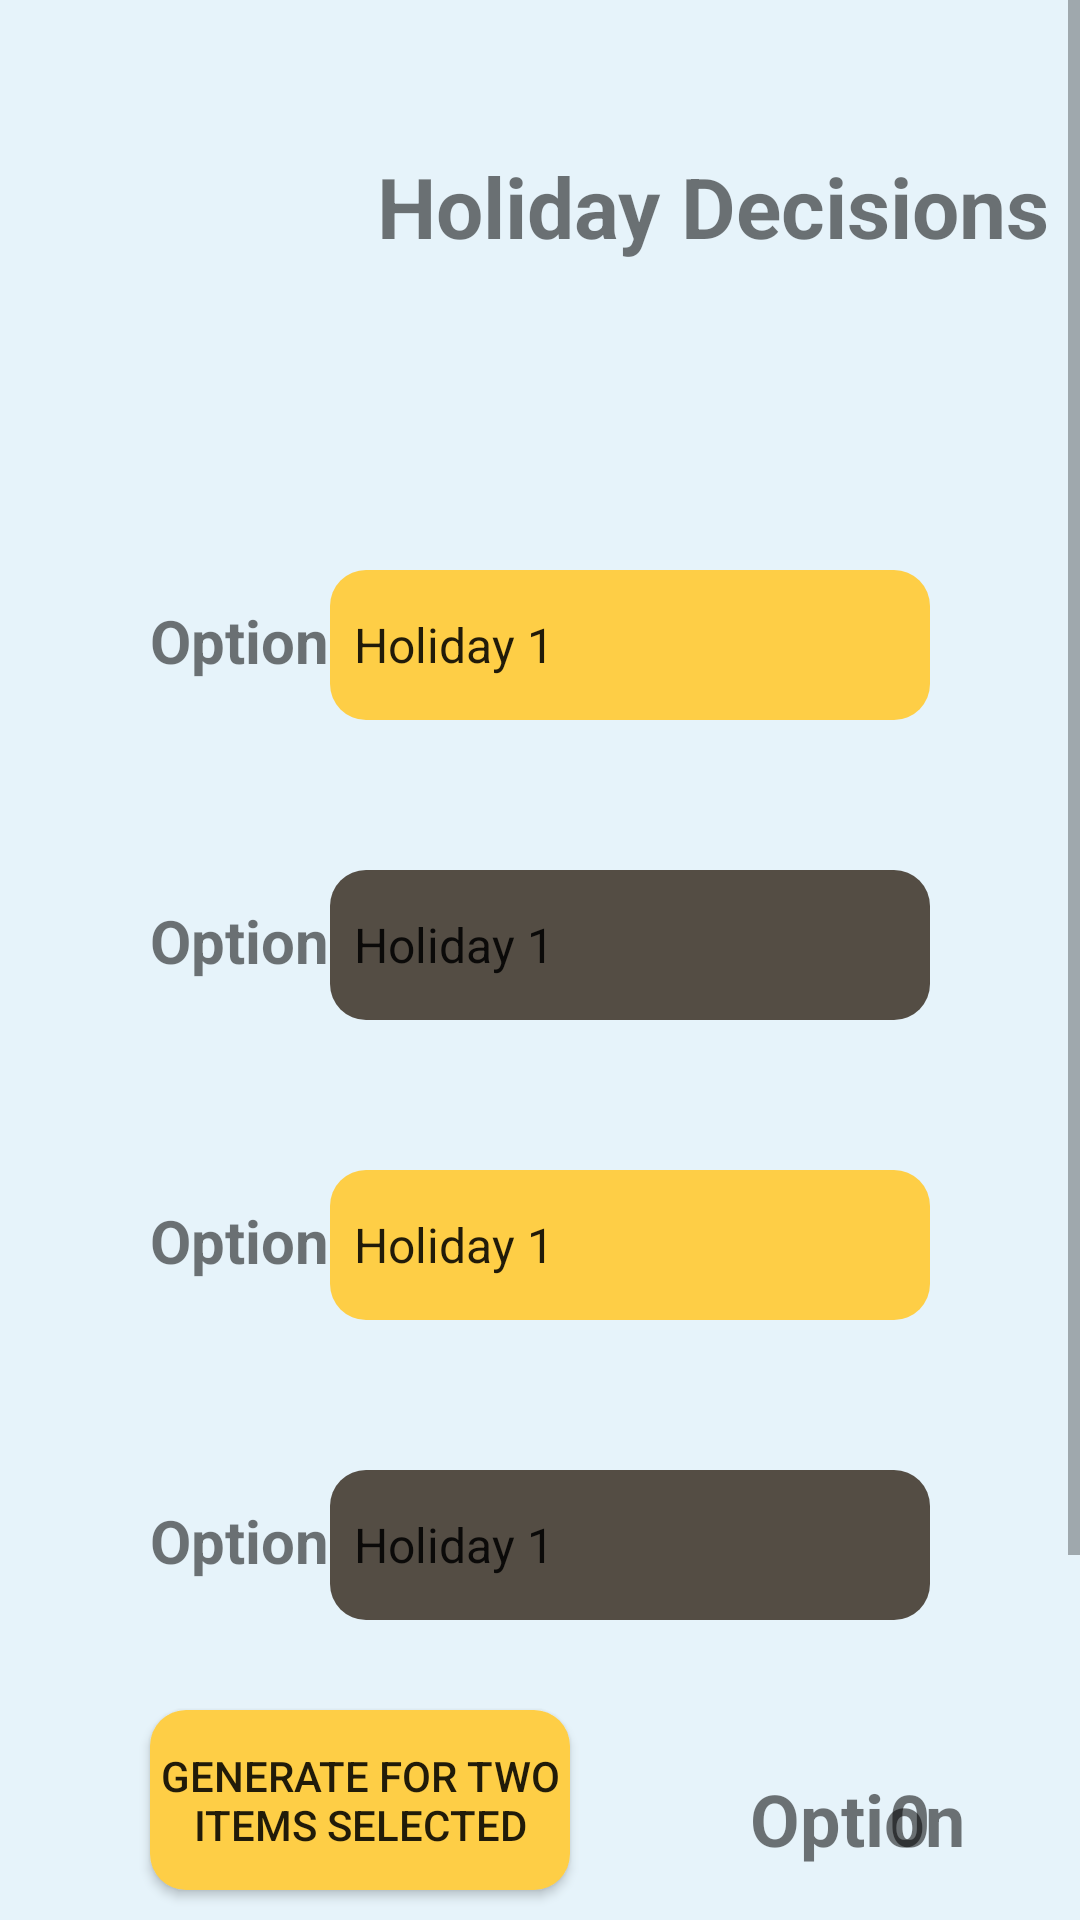

Write the Android layout XML for this screen, with the resource values it uses.
<!-- AndroidManifest.xml: application theme AppTheme -->
<!-- res/layout/activity_holiday.xml -->
<?xml version="1.0" encoding="utf-8"?>
<androidx.constraintlayout.widget.ConstraintLayout xmlns:android="http://schemas.android.com/apk/res/android"
    xmlns:app="http://schemas.android.com/apk/res-auto"
    xmlns:tools="http://schemas.android.com/tools"
    android:layout_width="match_parent"
    android:layout_height="match_parent"
    tools:context=".Holiday">
    <ScrollView
        android:layout_width="match_parent"
        android:layout_height="match_parent">

        <RelativeLayout
            android:layout_width="match_parent"
            android:layout_height="match_parent"
            android:background="#E6F3FA">


            <TextView
                android:id="@+id/option1"
                android:layout_width="wrap_content"
                android:layout_height="wrap_content"
                android:layout_marginLeft="50dp"
                android:layout_marginTop="200dp"
                android:text="Option1"
                android:textSize="20sp"
                android:textStyle="bold" />

            <TextView
                android:id="@+id/option2"
                android:layout_width="wrap_content"
                android:layout_height="wrap_content"
                android:layout_marginLeft="50dp"
                android:layout_marginTop="300dp"
                android:text="Option2"
                android:textSize="20sp"
                android:textStyle="bold" />

            <TextView
                android:id="@+id/textView4"
                android:layout_width="wrap_content"
                android:layout_height="wrap_content"
                android:layout_marginLeft="50dp"
                android:layout_marginTop="400dp"
                android:text="Option3"
                android:textSize="20sp"
                android:textStyle="bold" />

            <TextView
                android:id="@+id/textView5"
                android:layout_width="wrap_content"
                android:layout_height="wrap_content"
                android:layout_marginLeft="50dp"
                android:layout_marginTop="500dp"
                android:text="Option4"
                android:textSize="20sp"
                android:textStyle="bold" />

            <ImageView
                android:id="@+id/imageView2"
                android:layout_width="wrap_content"
                android:layout_height="wrap_content"
                android:layout_alignParentLeft="true"
                app:srcCompat="@drawable/holiday" />

            <TextView
                android:id="@+id/textView"
                android:layout_width="wrap_content"
                android:layout_height="match_parent"
                android:layout_alignParentRight="true"
                android:layout_marginTop="50dp"
                android:layout_marginRight="10dp"
                android:text="Holiday Decisions"
                android:textSize="28sp"
                android:textStyle="bold" />

            <Spinner
                android:id="@+id/spinnerholiday"
                android:layout_width="200dp"
                android:layout_height="50dp"
                android:layout_alignParentRight="true"
                android:layout_marginTop="190dp"
                android:layout_marginRight="50dp"
                android:background="@drawable/buttonyellowcorner"
                android:entries="@array/holiday_array"
                android:popupBackground="@drawable/popupyellow"
                android:prompt="@string/holiday_prompt"
                android:spinnerMode="dropdown" />

            <Spinner
                android:id="@+id/spinner2holiday"
                android:layout_width="200dp"
                android:layout_height="50dp"
                android:layout_alignParentRight="true"
                android:layout_marginTop="290dp"
                android:layout_marginRight="50dp"
                android:background="@drawable/buttongreycorner"
                android:entries="@array/holiday_array"
                android:popupBackground="@drawable/popupgrey"
                android:prompt="@string/holiday_prompt"
                android:spinnerMode="dropdown" />

            <Spinner
                android:id="@+id/spinner3holiday"
                android:layout_width="200dp"
                android:layout_height="50dp"
                android:layout_alignParentRight="true"
                android:layout_marginTop="390dp"
                android:layout_marginRight="50dp"
                android:background="@drawable/buttonyellowcorner"
                android:entries="@array/holiday_array"
                android:popupBackground="@drawable/popupyellow"
                android:prompt="@string/holiday_prompt"
                android:spinnerMode="dropdown" />

            <Spinner
                android:id="@+id/spinner4holiday"
                android:layout_width="200dp"
                android:layout_height="50dp"
                android:layout_alignParentRight="true"
                android:layout_marginTop="490dp"
                android:layout_marginRight="50dp"
                android:background="@drawable/buttongreycorner"
                android:entries="@array/holiday_array"
                android:popupBackground="@drawable/buttongreycorner"
                android:prompt="@string/holiday_prompt"
                android:spinnerMode="dropdown" />

            <TextView
                android:id="@+id/text1holiday"
                android:layout_width="wrap_content"
                android:layout_height="wrap_content"
                android:layout_marginLeft="250dp"
                android:layout_marginTop="590dp"
                android:text="Option"
                android:textSize="24sp"
                android:textStyle="bold" />

            <TextView
                android:id="@+id/text2holiday"
                android:layout_width="wrap_content"
                android:layout_height="wrap_content"
                android:layout_marginLeft="250dp"
                android:layout_marginTop="660dp"
                android:text="Option"
                android:textSize="24sp"
                android:textStyle="bold" />

            <TextView
                android:id="@+id/text3holiday"
                android:layout_width="wrap_content"
                android:layout_height="wrap_content"
                android:layout_marginLeft="250dp"
                android:layout_marginTop="730dp"
                android:text="Option"
                android:textSize="24sp"
                android:textStyle="bold" />

            <TextView
                android:id="@+id/decision1holiday"
                android:layout_width="wrap_content"
                android:layout_height="wrap_content"
                android:layout_alignParentRight="true"
                android:layout_marginTop="590dp"
                android:layout_marginRight="50dp"
                android:text="0"
                android:textSize="24sp"
                android:textStyle="bold" />

            <TextView
                android:id="@+id/decision2holiday"
                android:layout_width="wrap_content"
                android:layout_height="wrap_content"
                android:layout_alignParentRight="true"
                android:layout_marginTop="660dp"
                android:layout_marginRight="50dp"
                android:text="0"
                android:textSize="24sp"
                android:textStyle="bold" />

            <TextView
                android:id="@+id/decision3holiday"
                android:layout_width="wrap_content"
                android:layout_height="wrap_content"
                android:layout_alignParentRight="true"
                android:layout_marginTop="730dp"
                android:layout_marginRight="50dp"
                android:text="0"
                android:textSize="24sp"
                android:textStyle="bold" />

            <Button
                android:id="@+id/generate2holiday"
                android:layout_width="140dp"
                android:layout_height="60dp"
                android:layout_marginLeft="50dp"
                android:layout_marginTop="570dp"
                android:background="@drawable/buttonyellowcorner"
                android:text="Generate for two items selected" />

            <Button
                android:id="@+id/generate3holiday"
                android:layout_width="140dp"
                android:layout_height="60dp"
                android:layout_marginLeft="50dp"
                android:layout_marginTop="650dp"
                android:background="@drawable/buttongreycorner"
                android:text="Generate For Three Items Selected" />

            <Button
                android:id="@+id/generate4holiday"
                android:layout_width="140dp"
                android:layout_height="60dp"
                android:layout_marginLeft="50dp"
                android:layout_marginTop="730dp"
                android:background="@drawable/buttonyellowcorner"
                android:text="Generate for four items selected" />
        </RelativeLayout>
    </ScrollView>
</androidx.constraintlayout.widget.ConstraintLayout>
<!-- resources referenced by this layout -->
<resources>
  <string-array name="holiday_array">
          <item>Holiday 1</item>
          <item>Holiday 2 </item>
          <item>Holiday 3 </item>
          <item>Holiday 4 </item>
      </string-array>
  <!-- drawable buttongreycorner (drawable) -->
  <?xml version="1.0" encoding="utf-8"?>
  <shape xmlns:android="http://schemas.android.com/apk/res/android"
      android:shape="rectangle"  >
      <solid android:color="#544d44"/>
      <corners android:radius="12dp" android:color="#70AD47"></corners>
  
  </shape>
  <!-- drawable buttonyellowcorner (drawable) -->
  <?xml version="1.0" encoding="utf-8"?>
  <shape xmlns:android="http://schemas.android.com/apk/res/android"
      android:shape="rectangle"  >
      <solid android:color="#fece46"/>
      <corners android:radius="12dp" android:color="#70AD47"></corners>
  
  </shape>
  <!-- drawable popupgrey (drawable) -->
  <?xml version="1.0" encoding="utf-8"?>
  <shape xmlns:android="http://schemas.android.com/apk/res/android">
      <solid android:color="#544d44"/>
  </shape>
  <!-- drawable popupyellow (drawable) -->
  <?xml version="1.0" encoding="utf-8"?>
  <shape xmlns:android="http://schemas.android.com/apk/res/android">
      <solid android:color="#fece46"/>
  </shape>
  <string name="holiday_prompt"> Please choose a option from below</string>
  <style name="AppTheme" parent="Theme.AppCompat.Light.DarkActionBar">
          
          <item name="colorPrimary">@color/colorPrimary</item>
          <item name="colorPrimaryDark">@color/colorPrimaryDark</item>
          <item name="colorAccent">@color/colorAccent</item>
      </style>
  <color name="colorPrimary">#d3d3d3</color>
  <color name="colorPrimaryDark">#3700B3</color>
  <color name="colorAccent">#03DAC5</color>
</resources>
